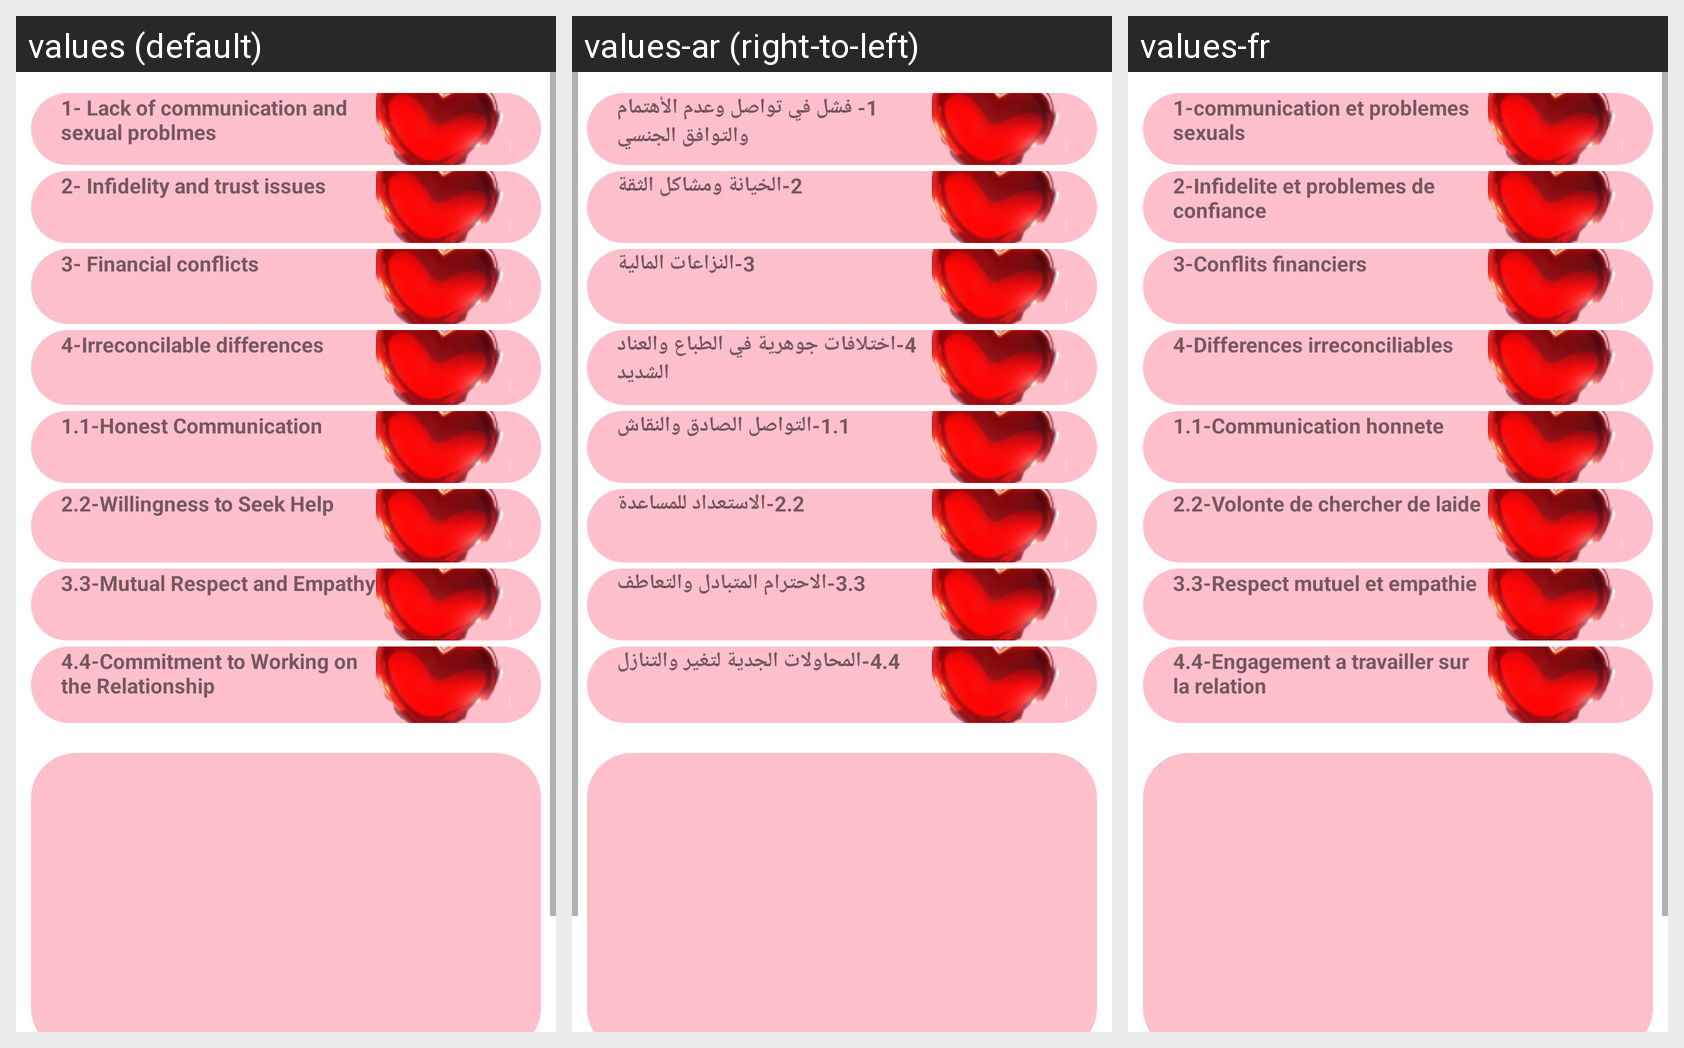

Strings drawn on this Android screen and how each of the app's shown locales translates them:
Android screen res/layout/activity_main2.xml rendered under 3 locales, left to right: values (default), values-ar (right-to-left), values-fr. Device: Nexus 5 (rendered at 1080×1920; each locale shown at half size, 540×960, under a caption strip naming it); theme Theme.Choice.
Strings drawn on this screen, with the default value and each locale's value (text and hints the layout hard-codes appear in the picture but are not listed):

textViewChoice1
  values: 1- Lack of communication and sexual problmes
  values-ar: 1- فشل في تواصل وعدم الأهتمام والتوافق الجنسي
  values-fr: 1-communication et problemes sexuals

textViewChoice2
  values: 2- Infidelity and trust issues
  values-ar: 2-الخيانة ومشاكل الثقة
  values-fr: 2-Infidelite et problemes de confiance

textViewChoice3
  values: 3- Financial conflicts
  values-ar: 3-النزاعات المالية
  values-fr: 3-Conflits financiers

textViewChoice4
  values: 4-Irreconcilable differences
  values-ar: 4-اختلافات جوهرية في الطباع والعناد الشديد
  values-fr: 4-Differences irreconciliables

textViewChoice5
  values: 1.1-Honest Communication
  values-ar: 1.1-التواصل الصادق والنقاش
  values-fr: 1.1-Communication honnete

textViewChoice6
  values: 2.2-Willingness to Seek Help
  values-ar: 2.2-الاستعداد للمساعدة
  values-fr: 2.2-Volonte de chercher de laide

textViewChoice7
  values: 3.3-Mutual Respect and Empathy
  values-ar: 3.3-الاحترام المتبادل والتعاطف
  values-fr: 3.3-Respect mutuel et empathie

textViewChoice8
  values: 4.4-Commitment to Working on the Relationship
  values-ar: 4.4-المحاولات الجدية لتغير والتنازل
  values-fr: 4.4-Engagement a travailler sur la relation

Logout
  values: Sign out
  values-ar: خروج
  values-fr: Exit App
